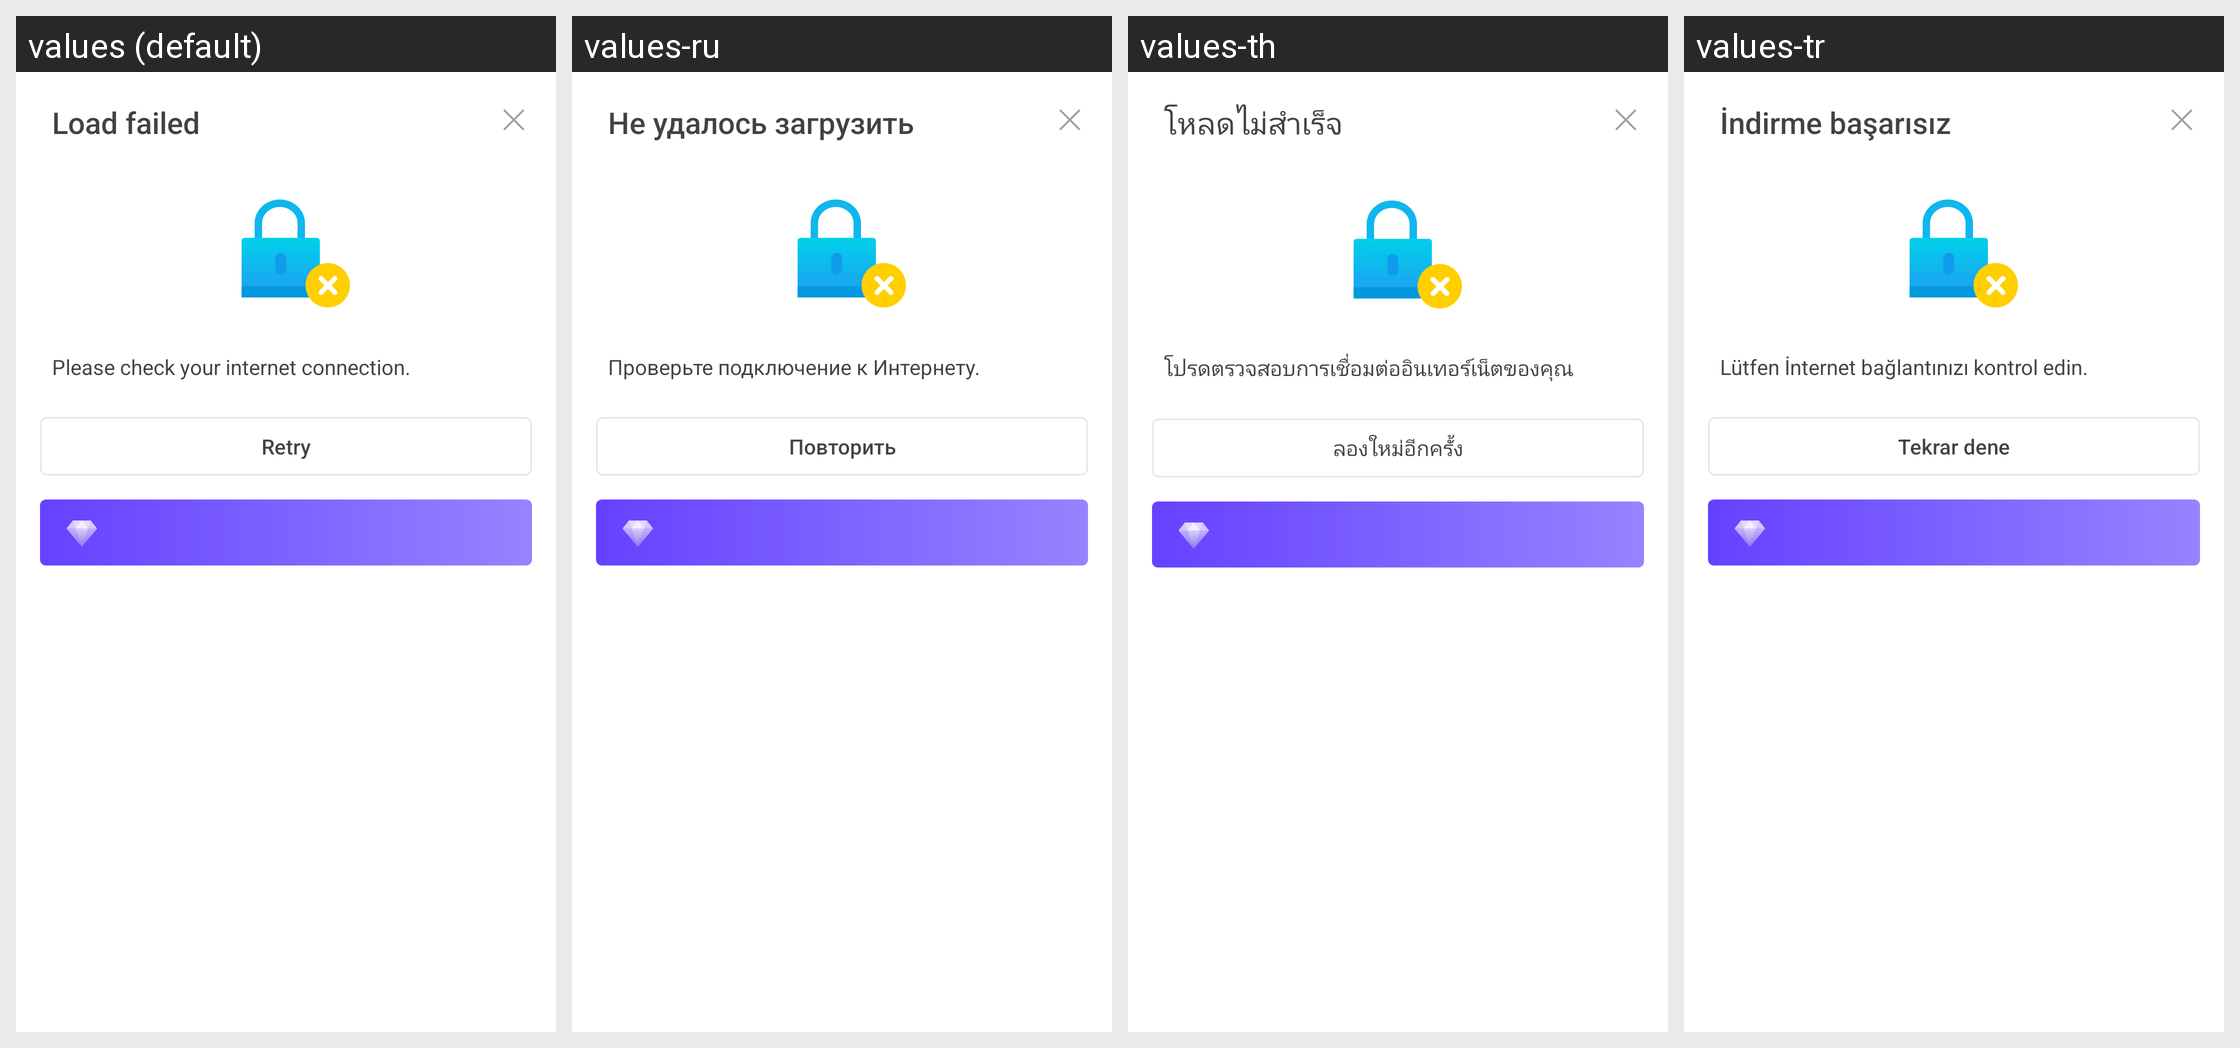

Translations of the strings shown on this Android screen, per locale in the grid:
Android screen res/layout/dialog_unlock_failed.xml rendered under 4 locales, left to right: values (default), values-ru, values-th, values-tr. Device: Nexus 5 (rendered at 1080×1920; each locale shown at half size, 540×960, under a caption strip naming it); theme Theme.MaterialComponents.DayNight.NoActionBar.
Other locales in the repository, not shown: values-af, values-am, values-ar, values-as, values-az, values-be, values-bg, values-bn, values-bn-rBD, values-bn-rIN, values-bs, values-ca, values-cs, values-da, values-de, values-el, values-en, values-en-rCA, values-en-rGB, values-en-rIN, values-en-rXC, values-es, values-es-rMX, values-es-rUS, values-et, values-eu, values-fa, values-fi, values-fil, values-fr, values-fr-rCA, values-gl, values-gu, values-he, values-hi, values-hr, values-hu, values-hy, values-id, values-in, values-in-rID, values-is, values-it, values-iw, values-ja, values-ka, values-kk, values-km, values-kn, values-kn-rIN, values-ko, values-ky, values-lo, values-lt, values-lv, values-mk, values-ml, values-ml-rIN, values-mn, values-mr, values-ms, values-my, values-nb, values-ne, values-nl, values-no, values-or, values-pa, values-pa-rIN, values-pl, values-pt, values-pt-rBR, values-pt-rPT, values-ro, values-ru-rRU, values-si, values-sk, values-sl, values-sq, values-sr, values-sv, values-sw, values-ta, values-ta-rIN, values-te, values-te-rIN, values-th-rTH, values-tl, values-tl-rPH, values-uk, values-ur, values-ur-rIN, values-uz, values-vi, values-zh, values-zh-rCN, values-zh-rHK, values-zh-rMO, values-zh-rTW, values-zu.
Strings drawn on this screen, with the default value and each locale's value (text and hints the layout hard-codes, and strings that could not be matched under every locale, appear in the picture but are not listed):

APKTOOL_RENAMED_0x7f12032d
  values: Load failed
  values-ru: Не удалось загрузить
  values-th: โหลดไม่สำเร็จ
  values-tr: İndirme başarısız

APKTOOL_RENAMED_0x7f12034a
  values: Please check your internet connection.
  values-ru: Проверьте подключение к Интернету.
  values-th: โปรดตรวจสอบการเชื่อมต่ออินเทอร์เน็ตของคุณ
  values-tr: Lütfen İnternet bağlantınızı kontrol edin.

APKTOOL_RENAMED_0x7f12033d
  values: Retry
  values-ru: Повторить
  values-th: ลองใหม่อีกครั้ง
  values-tr: Tekrar dene
